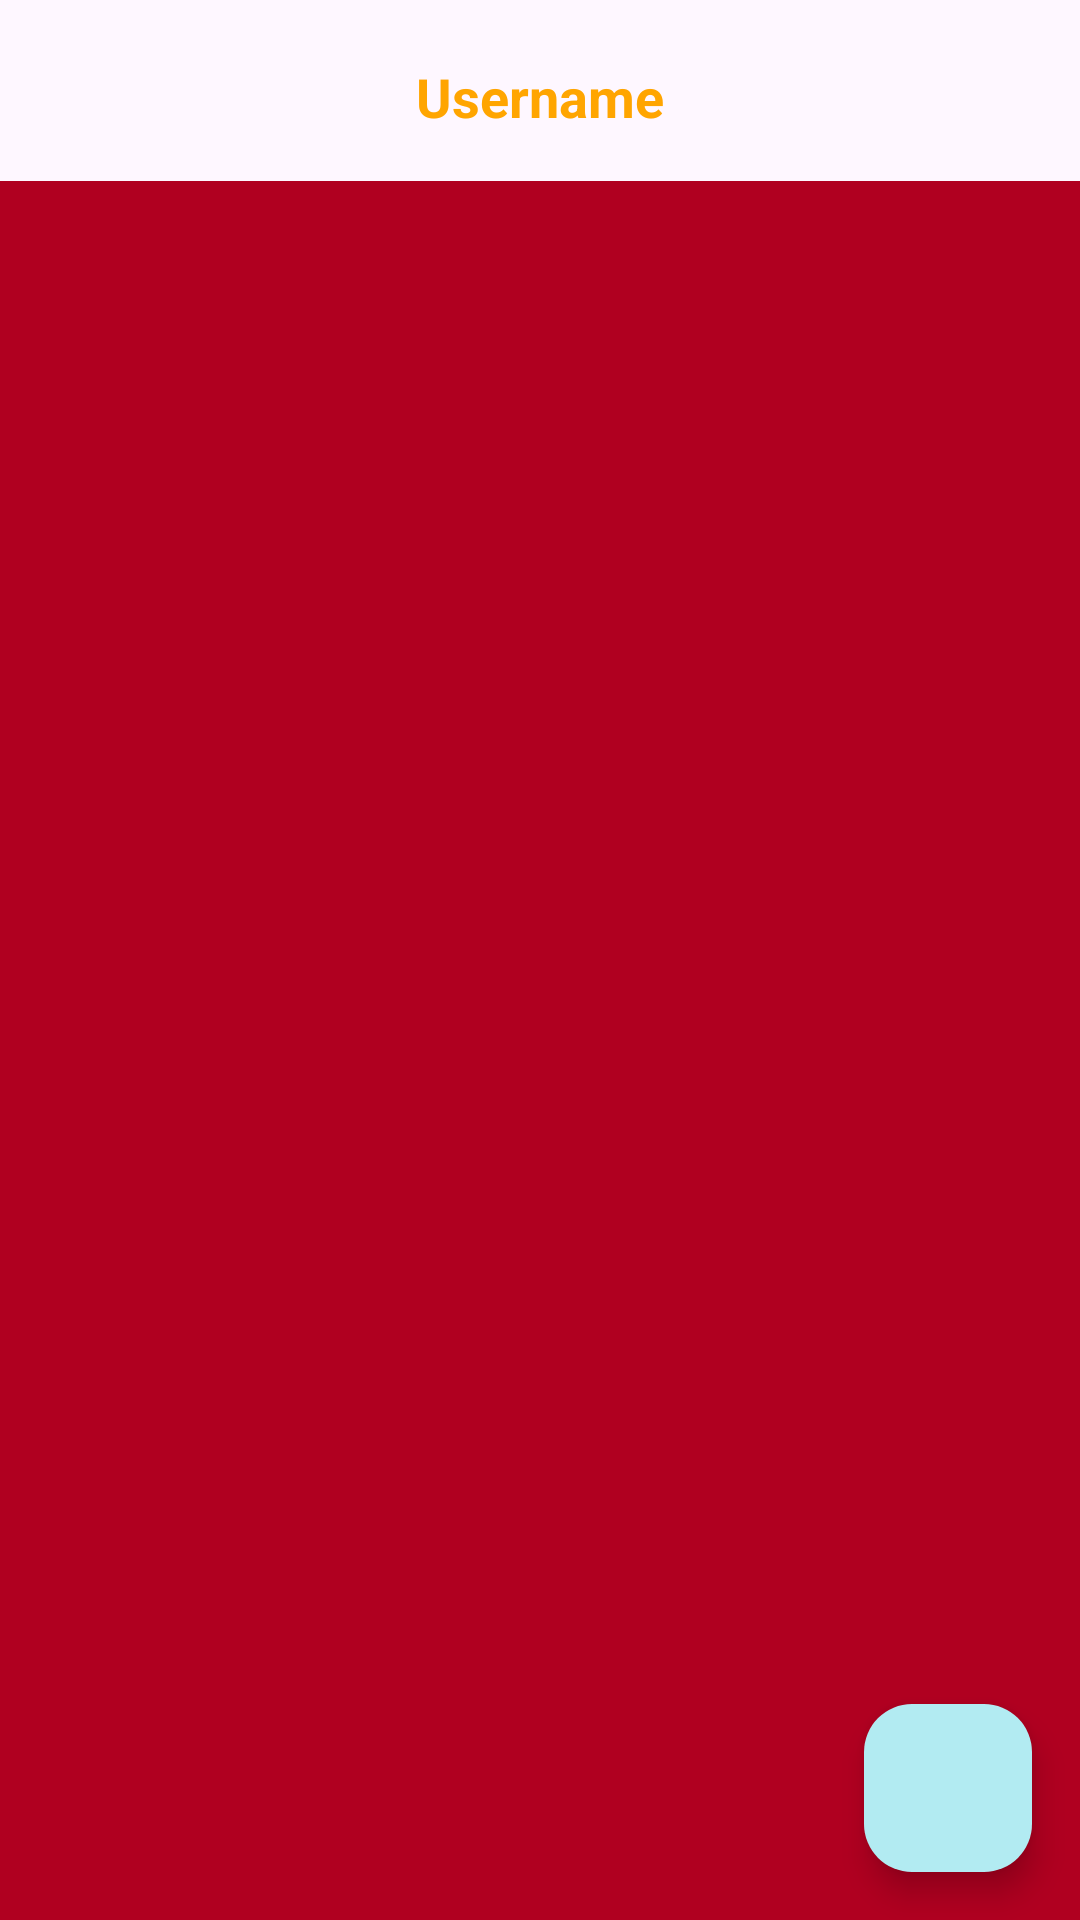

Layout XML and referenced resources for this Android screen:
<!-- AndroidManifest.xml: application theme Theme.Code -->
<!-- res/layout/fragment_dashboard.xml -->
<?xml version="1.0" encoding="utf-8"?>
<FrameLayout xmlns:android="http://schemas.android.com/apk/res/android"
    xmlns:app="http://schemas.android.com/apk/res-auto"
    xmlns:tools="http://schemas.android.com/tools"
    android:id="@+id/frame_frame_dashboard"
    android:layout_width="match_parent"
    android:layout_height="match_parent"
    tools:context=".Dashboard.DashboardFragment">

    <androidx.constraintlayout.widget.ConstraintLayout
        android:layout_width="match_parent"
        android:layout_height="match_parent">


        <TextView
            android:id="@+id/usernameTextView"
            android:layout_width="wrap_content"
            android:layout_height="wrap_content"
            android:layout_gravity="top|center"
            android:text="Username"
            android:textColor="#FFA500"
            android:textSize="18sp"
            android:textStyle="bold"
            android:layout_marginTop="20dp"
            app:layout_constraintEnd_toEndOf="parent"
            app:layout_constraintHorizontal_bias="0.5"
            app:layout_constraintStart_toStartOf="parent"
            app:layout_constraintTop_toTopOf="parent" />

        











        
        <androidx.recyclerview.widget.RecyclerView
            android:id="@+id/rvCompany"
            android:layout_width="0dp"
            android:layout_height="0dp"
            android:layout_marginTop="16dp"
            android:background="@color/design_default_color_error"
            app:layout_constraintBottom_toBottomOf="parent"
            app:layout_constraintEnd_toEndOf="parent"
            app:layout_constraintStart_toEndOf="@id/expandable_menu"
            app:layout_constraintTop_toBottomOf="@id/usernameTextView" />



        <com.google.android.material.floatingactionbutton.FloatingActionButton
            android:id="@+id/btnAdd"
            android:layout_width="wrap_content"
            android:layout_height="wrap_content"
            android:layout_margin="16dp"
            android:src="@drawable/baseline_add_24"
            android:tint="#000000"
            app:backgroundTint="#B2EBF2"
            app:layout_constraintBottom_toBottomOf="parent"
            app:layout_constraintEnd_toEndOf="parent" />


        <androidx.cardview.widget.CardView
            android:id="@+id/expandable_menu"
            android:layout_width="0dp"
            android:layout_height="0dp"
            android:elevation="20dp"
            android:visibility="gone"
            app:layout_constraintStart_toStartOf="parent"
            app:layout_constraintTop_toTopOf="parent"
            app:layout_constraintBottom_toBottomOf="parent">


            <androidx.constraintlayout.widget.ConstraintLayout
                android:layout_width="match_parent"
                android:layout_height="match_parent"
                android:orientation="vertical"
                android:background="@color/design_default_color_secondary">

                <ImageButton
                    android:id="@+id/navMenuCloseButton"
                    android:layout_width="wrap_content"
                    android:layout_height="wrap_content"
                    android:background="?attr/selectableItemBackgroundBorderless"
                    android:src="@drawable/baseline_dehaze_24"
                    android:layout_marginTop="20dp"
                    android:layout_marginEnd="20dp"
                    app:layout_constraintEnd_toEndOf="parent"
                    app:layout_constraintTop_toTopOf="parent" />


                <TextView
                    android:layout_width="match_parent"
                    android:layout_height="wrap_content"
                    android:padding="16dp"
                    android:text="Menu Item 1"
                    android:textSize="16sp"
                    app:layout_constraintTop_toBottomOf="@id/navMenuCloseButton"
                    app:layout_constraintStart_toStartOf="parent"
                    app:layout_constraintEnd_toEndOf="parent"/>

            </androidx.constraintlayout.widget.ConstraintLayout>
        </androidx.cardview.widget.CardView>

    </androidx.constraintlayout.widget.ConstraintLayout>
    

</FrameLayout>
<!-- resources referenced by this layout -->
<resources>
  <!-- drawable baseline_dehaze_24 (drawable) -->
  <vector android:height="24dp" android:tint="#000000"
      android:viewportHeight="20" android:viewportWidth="24"
      android:width="24dp" xmlns:android="http://schemas.android.com/apk/res/android">
      <path android:fillColor="@android:color/white" android:pathData="M2,15.5v2h20v-2L2,15.5zM2,10.5v2h20v-2L2,10.5zM2,5.5v2h20v-2L2,5.5z"/>
  </vector>
  <style name="Theme.Code" parent="Base.Theme.Code" />
  <style name="Base.Theme.Code" parent="Theme.Material3.DayNight.NoActionBar">
  
          
           <item name="colorPrimary">@color/design_default_color_secondary</item>
      </style>
</resources>
